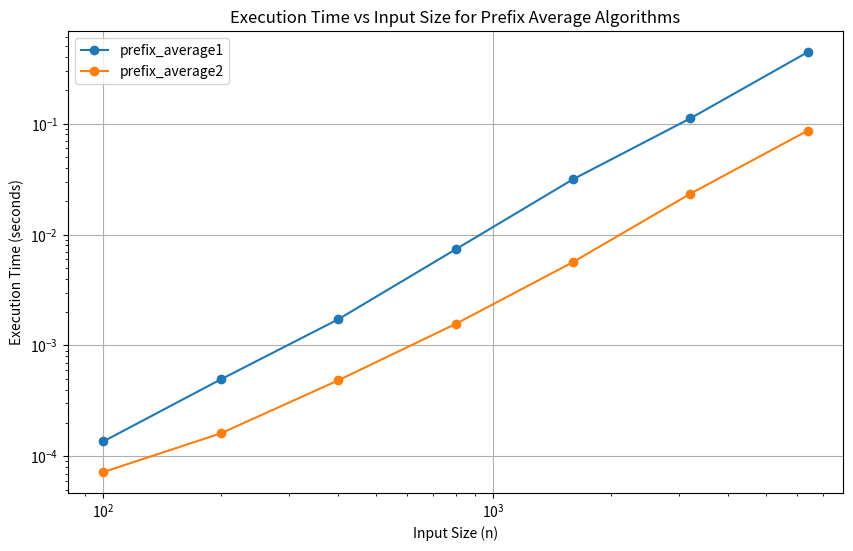

Write the Python code that produced this figure.
import time
import matplotlib.pyplot as plt
import numpy as np


def prefix_average1(S):
    n = len(S)
    A = [0] * n
    for j in range(n):
        total = 0
        for i in range(j + 1):
            total += S[i]
        A[j] = total / (j + 1)
    return A


def prefix_average2(S):
    n = len(S)
    A = [0] * n
    for j in range(n):
        A[j] = sum(S[0 : j + 1]) / (j + 1)
    return A


def main():
    input_sizes = [100, 200, 400, 800, 1600, 3200, 6400]

    times1 = []
    times2 = []

    for size in input_sizes:
        S = np.random.rand(size).tolist()

        start_time = time.time()
        prefix_average1(S)
        end_time = time.time()
        times1.append(end_time - start_time)

        start_time = time.time()
        prefix_average2(S)
        end_time = time.time()
        times2.append(end_time - start_time)

    plt.figure(figsize=(10, 6))
    plt.loglog(input_sizes, times1, label="prefix_average1", marker="o")
    plt.loglog(input_sizes, times2, label="prefix_average2", marker="o")
    plt.xlabel("Input Size (n)")
    plt.ylabel("Execution Time (seconds)")
    plt.title("Execution Time vs Input Size for Prefix Average Algorithms")
    plt.legend()
    plt.grid(True)
    plt.savefig("log_log_execution_time_plot.png")


if __name__ == "__main__":
    main()
